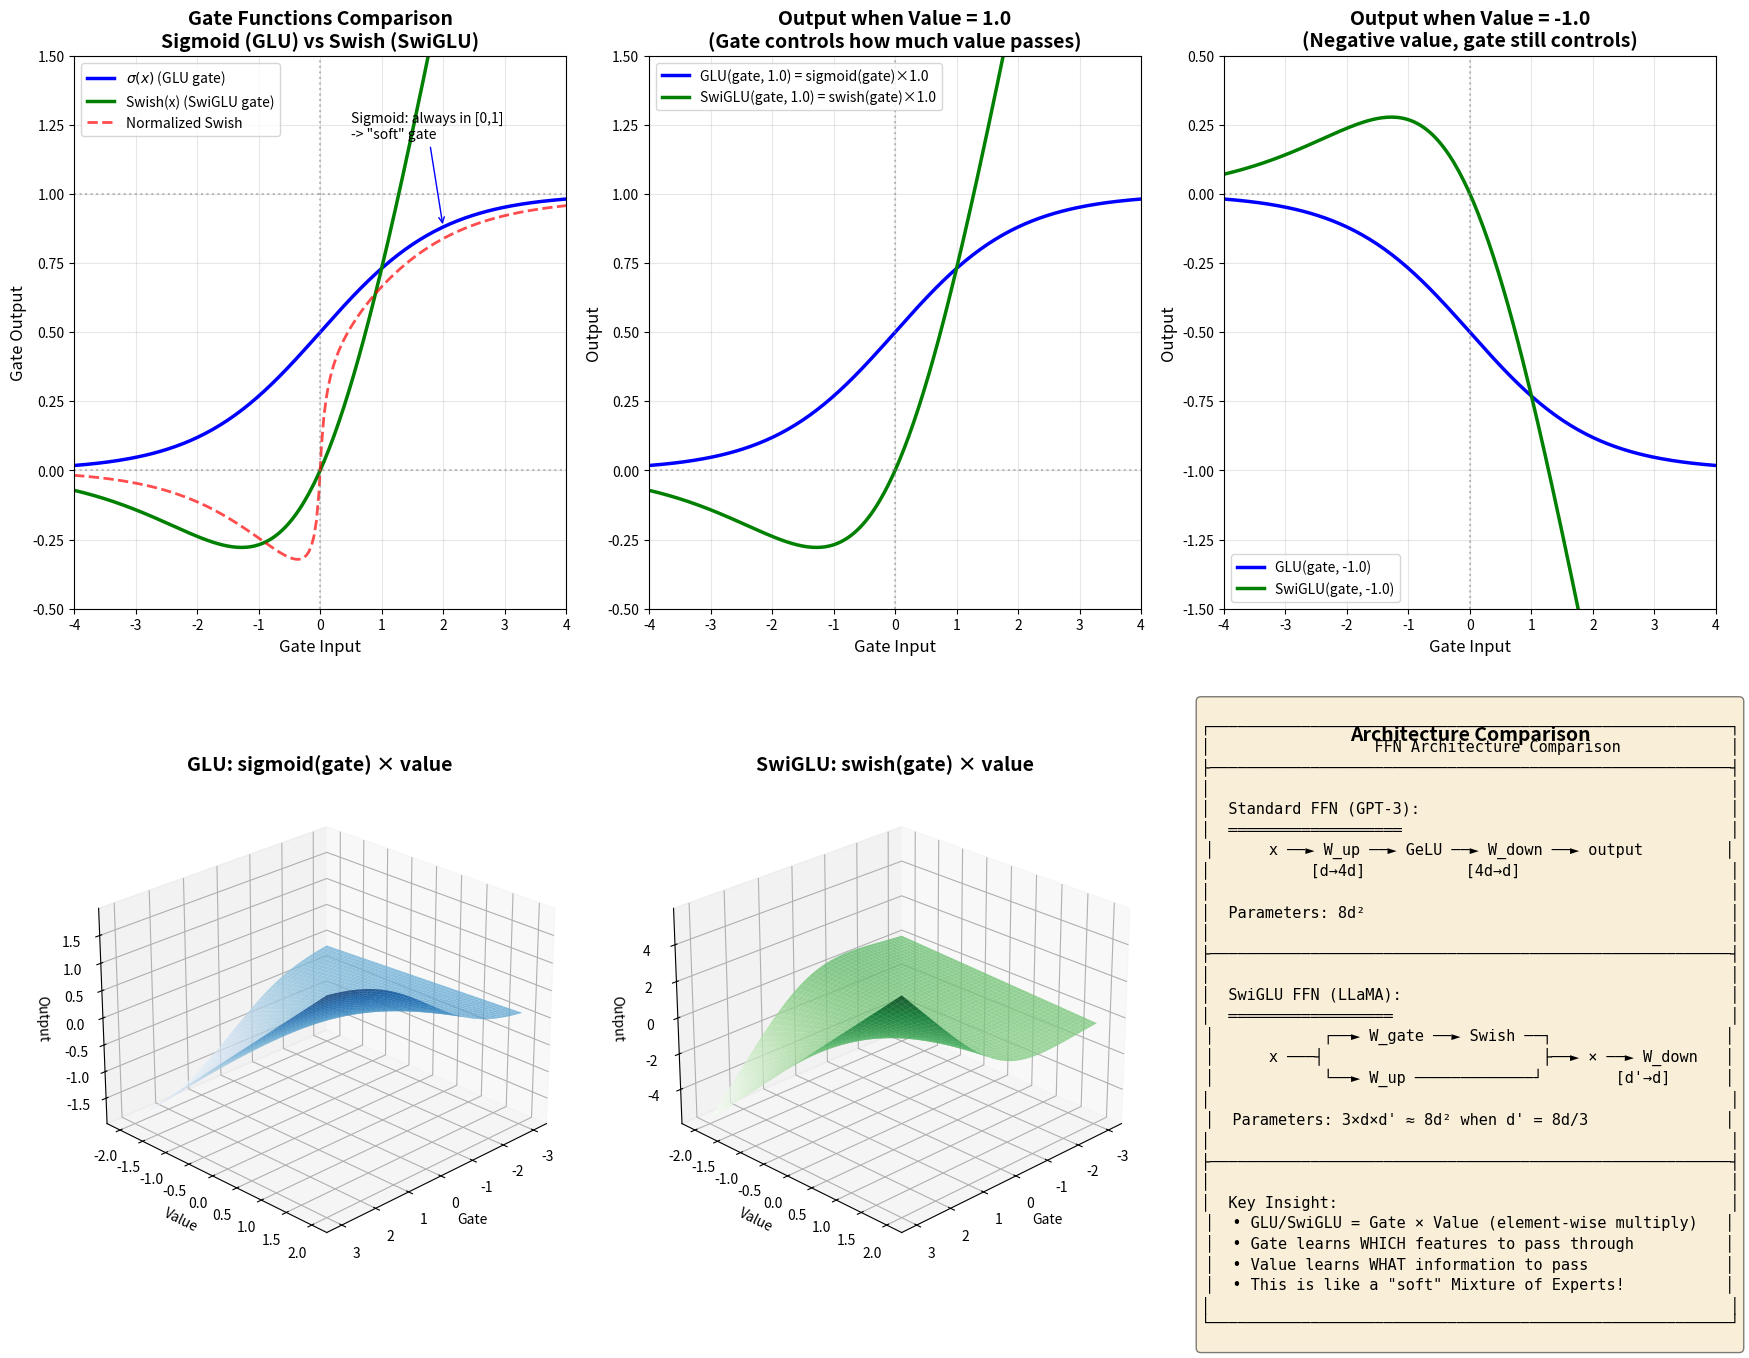

The matplotlib source for this figure:
"""
GLU vs SwiGLU Visualization
GLU and SwiGLU are NOT scalar functions, they are GATING mechanisms
"""

import numpy as np
import matplotlib.pyplot as plt
from mpl_toolkits.mplot3d import Axes3D

plt.rcParams['axes.unicode_minus'] = False

# ============================================================
# Define functions
# ============================================================

def sigmoid(x):
    return 1 / (1 + np.exp(-np.clip(x, -500, 500)))

def swish(x):
    return x * sigmoid(x)

def glu(gate, value):
    """GLU(gate, value) = sigmoid(gate) * value"""
    return sigmoid(gate) * value

def swiglu(gate, value):
    """SwiGLU(gate, value) = swish(gate) * value"""
    return swish(gate) * value

def geglu(gate, value):
    """GeGLU(gate, value) = gelu(gate) * value"""
    from scipy.stats import norm
    return gate * norm.cdf(gate) * value

# ============================================================
# Figure 1: 1D comparison (fix value, vary gate)
# ============================================================

fig = plt.figure(figsize=(18, 14))

# --- Plot 1: Gate functions ---
ax1 = fig.add_subplot(2, 3, 1)
x = np.linspace(-4, 4, 200)

ax1.plot(x, sigmoid(x), 'b-', linewidth=2.5, label=r'$\sigma(x)$ (GLU gate)')
ax1.plot(x, swish(x), 'g-', linewidth=2.5, label='Swish(x) (SwiGLU gate)')
ax1.plot(x, x * sigmoid(x) / (np.abs(x) + 0.1), 'r--', linewidth=2, label='Normalized Swish', alpha=0.7)

ax1.axhline(y=0, color='gray', linestyle=':', alpha=0.5)
ax1.axhline(y=1, color='gray', linestyle=':', alpha=0.5)
ax1.axvline(x=0, color='gray', linestyle=':', alpha=0.5)
ax1.set_xlim(-4, 4)
ax1.set_ylim(-0.5, 1.5)
ax1.set_xlabel('Gate Input', fontsize=12)
ax1.set_ylabel('Gate Output', fontsize=12)
ax1.set_title('Gate Functions Comparison\nSigmoid (GLU) vs Swish (SwiGLU)', fontsize=14, fontweight='bold')
ax1.legend(loc='upper left', fontsize=10)
ax1.grid(True, alpha=0.3)

# Add annotation
ax1.annotate('Sigmoid: always in [0,1]\n-> "soft" gate', 
             xy=(2, sigmoid(2)), xytext=(0.5, 1.2),
             fontsize=10, arrowprops=dict(arrowstyle='->', color='blue'))
ax1.annotate('Swish: can be > 1 or < 0\n-> more expressive', 
             xy=(3, swish(3)), xytext=(1, 0.3),
             fontsize=10, arrowprops=dict(arrowstyle='->', color='green'))

# --- Plot 2: Output comparison (value=1) ---
ax2 = fig.add_subplot(2, 3, 2)
value = 1.0
ax2.plot(x, glu(x, value), 'b-', linewidth=2.5, label=f'GLU(gate, {value}) = sigmoid(gate)×{value}')
ax2.plot(x, swiglu(x, value), 'g-', linewidth=2.5, label=f'SwiGLU(gate, {value}) = swish(gate)×{value}')

ax2.axhline(y=0, color='gray', linestyle=':', alpha=0.5)
ax2.axvline(x=0, color='gray', linestyle=':', alpha=0.5)
ax2.set_xlim(-4, 4)
ax2.set_ylim(-0.5, 1.5)
ax2.set_xlabel('Gate Input', fontsize=12)
ax2.set_ylabel('Output', fontsize=12)
ax2.set_title(f'Output when Value = {value}\n(Gate controls how much value passes)', fontsize=14, fontweight='bold')
ax2.legend(loc='upper left', fontsize=10)
ax2.grid(True, alpha=0.3)

# --- Plot 3: Output comparison (value=-1) ---
ax3 = fig.add_subplot(2, 3, 3)
value = -1.0
ax3.plot(x, glu(x, value), 'b-', linewidth=2.5, label=f'GLU(gate, {value})')
ax3.plot(x, swiglu(x, value), 'g-', linewidth=2.5, label=f'SwiGLU(gate, {value})')

ax3.axhline(y=0, color='gray', linestyle=':', alpha=0.5)
ax3.axvline(x=0, color='gray', linestyle=':', alpha=0.5)
ax3.set_xlim(-4, 4)
ax3.set_ylim(-1.5, 0.5)
ax3.set_xlabel('Gate Input', fontsize=12)
ax3.set_ylabel('Output', fontsize=12)
ax3.set_title(f'Output when Value = {value}\n(Negative value, gate still controls)', fontsize=14, fontweight='bold')
ax3.legend(loc='lower left', fontsize=10)
ax3.grid(True, alpha=0.3)

# --- Plot 4: 3D Surface - GLU ---
ax4 = fig.add_subplot(2, 3, 4, projection='3d')
gate_range = np.linspace(-3, 3, 50)
value_range = np.linspace(-2, 2, 50)
G, V = np.meshgrid(gate_range, value_range)
Z_glu = glu(G, V)

surf1 = ax4.plot_surface(G, V, Z_glu, cmap='Blues', alpha=0.8, edgecolor='none')
ax4.set_xlabel('Gate', fontsize=10)
ax4.set_ylabel('Value', fontsize=10)
ax4.set_zlabel('Output', fontsize=10)
ax4.set_title('GLU: sigmoid(gate) × value', fontsize=14, fontweight='bold')
ax4.view_init(elev=25, azim=45)

# --- Plot 5: 3D Surface - SwiGLU ---
ax5 = fig.add_subplot(2, 3, 5, projection='3d')
Z_swiglu = swiglu(G, V)

surf2 = ax5.plot_surface(G, V, Z_swiglu, cmap='Greens', alpha=0.8, edgecolor='none')
ax5.set_xlabel('Gate', fontsize=10)
ax5.set_ylabel('Value', fontsize=10)
ax5.set_zlabel('Output', fontsize=10)
ax5.set_title('SwiGLU: swish(gate) × value', fontsize=14, fontweight='bold')
ax5.view_init(elev=25, azim=45)

# --- Plot 6: Architecture comparison ---
ax6 = fig.add_subplot(2, 3, 6)
ax6.axis('off')

# Draw architecture diagram
arch_text = """
┌─────────────────────────────────────────────────────────┐
│                  FFN Architecture Comparison            │
├─────────────────────────────────────────────────────────┤
│                                                         │
│  Standard FFN (GPT-3):                                  │
│  ═══════════════════                                    │
│      x ──► W_up ──► GeLU ──► W_down ──► output         │
│           [d→4d]           [4d→d]                       │
│                                                         │
│  Parameters: 8d²                                        │
│                                                         │
├─────────────────────────────────────────────────────────┤
│                                                         │
│  SwiGLU FFN (LLaMA):                                    │
│  ══════════════════                                     │
│            ┌──► W_gate ──► Swish ──┐                   │
│      x ───┤                        ├──► × ──► W_down   │
│            └──► W_up ─────────────┘        [d'→d]      │
│                                                         │
│  Parameters: 3×d×d' ≈ 8d² when d' = 8d/3               │
│                                                         │
├─────────────────────────────────────────────────────────┤
│                                                         │
│  Key Insight:                                           │
│  • GLU/SwiGLU = Gate × Value (element-wise multiply)   │
│  • Gate learns WHICH features to pass through          │
│  • Value learns WHAT information to pass               │
│  • This is like a "soft" Mixture of Experts!           │
│                                                         │
└─────────────────────────────────────────────────────────┘
"""

ax6.text(0.5, 0.5, arch_text, transform=ax6.transAxes, fontsize=11,
         verticalalignment='center', horizontalalignment='center',
         family='monospace', bbox=dict(boxstyle='round', facecolor='wheat', alpha=0.5))
ax6.set_title('Architecture Comparison', fontsize=14, fontweight='bold')

plt.tight_layout()
plt.savefig('glu_swiglu_comparison.png', dpi=150, bbox_inches='tight', 
            facecolor='white', edgecolor='none')
plt.show()

print("Image saved: glu_swiglu_comparison.png")

# ============================================================
# Print key differences
# ============================================================
print("\n" + "=" * 60)
print("GLU vs SwiGLU Key Differences")
print("=" * 60)

print("""
┌────────────┬─────────────────────┬─────────────────────┐
│            │ GLU                 │ SwiGLU              │
├────────────┼─────────────────────┼─────────────────────┤
│ Formula    │ σ(xW_g) ⊙ (xW_v)   │ Swish(xW_g) ⊙ (xW_v)│
├────────────┼─────────────────────┼─────────────────────┤
│ Gate Range │ (0, 1)              │ (-∞, +∞)            │
├────────────┼─────────────────────┼─────────────────────┤
│ Gate at 0  │ σ(0) = 0.5          │ Swish(0) = 0        │
├────────────┼─────────────────────┼─────────────────────┤
│ Gradient   │ Limited by σ'       │ Better gradient flow│
├────────────┼─────────────────────┼─────────────────────┤
│ Used In    │ Early experiments   │ LLaMA, PaLM, etc.   │
└────────────┴─────────────────────┴─────────────────────┘
""")

print("\nWhy SwiGLU is better:")
print("1. Swish gate has unbounded range -> more expressive")
print("2. Non-monotonic gate allows negative contributions")
print("3. Smoother gradients -> better training stability")
print("4. Empirically: lower perplexity at same compute budget")
